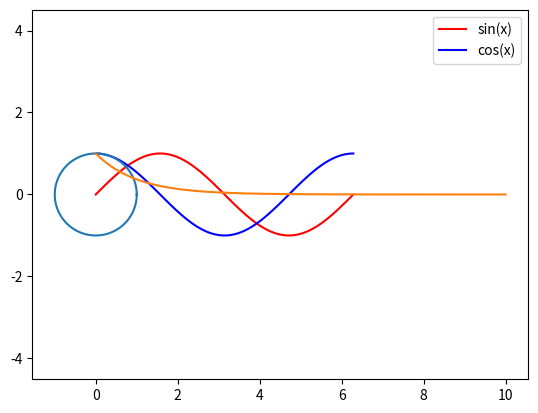

Source code (Python):
# # Physics with Python
# We will use Python to solve physics problems. Don't be afraid of the code, it is very simple and easy to understand.
# secondly we can use GPT to explain and modify the code.

import numpy as np
import scipy as sp
import matplotlib.pyplot as plt

# Plot sin(x) and cos(x) from 0 to 2*pi
x = np.linspace(0, 2 * np.pi, 100)
y1 = np.sin(x)
y2 = np.cos(x)
plt.plot(x, y1, label="sin(x)", color="r")
plt.plot(x, y2, label="cos(x)", color="b")
plt.legend()
plt.show()

# plot circle
theta = np.linspace(0, 2 * np.pi, 100)
x = np.cos(theta)
y = np.sin(theta)
plt.plot(x, y)
plt.axis("equal")
plt.show()

# solve a y'(x)=-y(x) with y(0)=1 using Euler's method
def f(x, y):
    return -y


x = 0
y = 1
h = 0.001
X = [x]
Y = [y]
for i in range(10000):
    y = y + h * f(x, y)
    x = x + h
    X.append(x)
    Y.append(y)
plt.plot(X, Y)
plt.show()

# solve a y''(x)=-y(x) with y(0)=0 and y'(0)=1 using Euler's method
# What is wrong with this numerical solution?